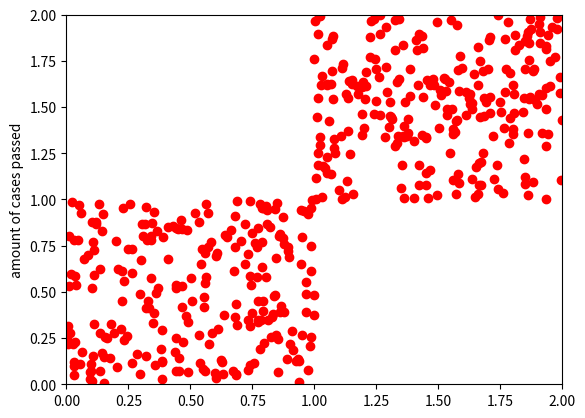

This chart was generated by the following Python code:
import numpy as np
import datetime
import matplotlib.pyplot as plt
import random

#date1 = datetime.date(1995, 1, 1)
#date2 = datetime.date(2004, 4, 12)
xs = list()
ys = list()

for i in range(0, 1000, 1):
    x = 2*random.random()
    y = 2*random.random()
    if x <= 1:
        if y <= 1:
            continue
        else:
            while y > 1:
                y = 2*random.random()
    else:
        if y >= 1:
            continue
        else:
            while y < 1:
                y = 2*random.random()

    xs.append(x)
    ys.append(y)


x = np.array(xs)
y = np.array(ys)
plt.axis([0, 2, 0, 2])

plt.plot(xs, ys, 'ro')
plt.ylabel('amount of cases passed')
plt.show()